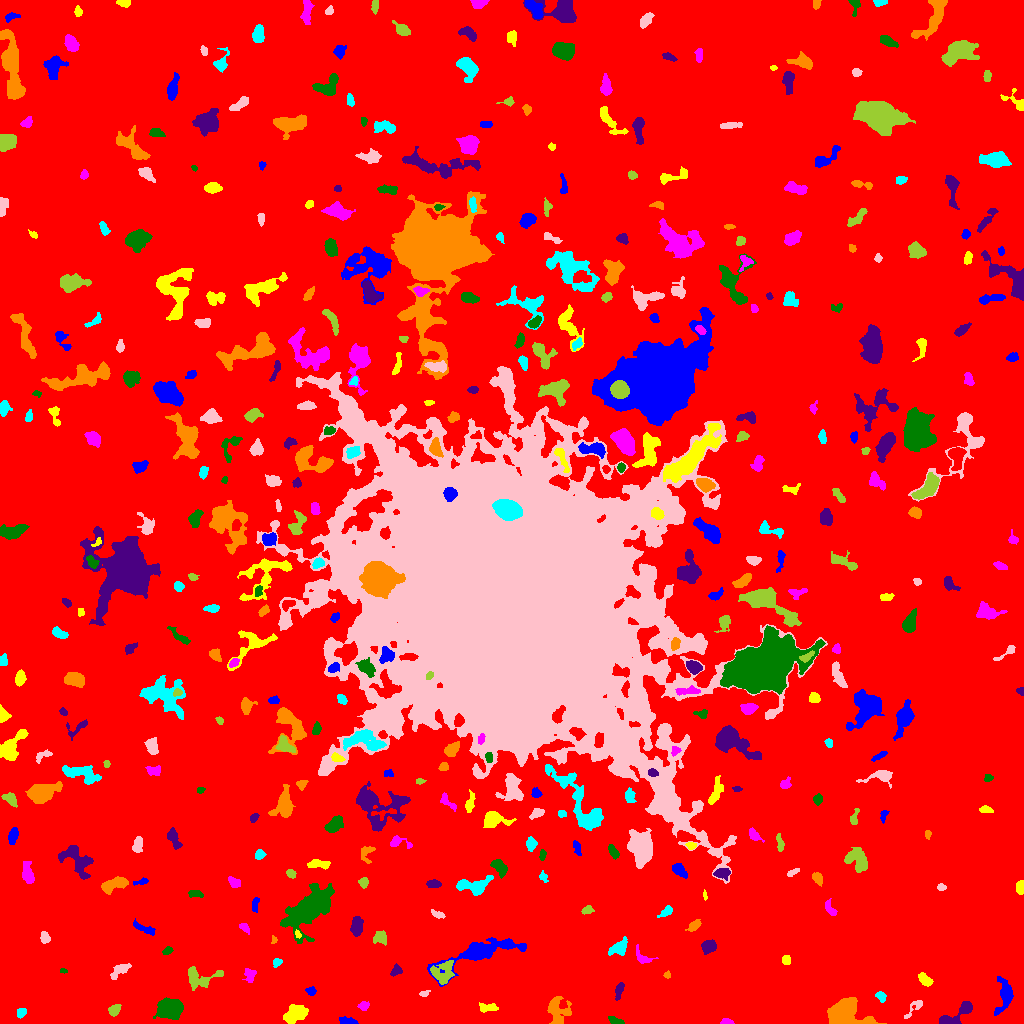

Data behind this chart, as committed beside it:
ID, X, Y, A, B, theta, total_flux, mu_max, mu_median, mu_mean, R_fwhm, R_e, R10, R90, x_start, x_end, y_start, y_end, area, greylevel
0, 502.3, 513.5, 303.9, 299.6, -0.9059, 2864685, 21.0, 3.0, 3.519, 32.28, 253.9, 99.22, 401.9, 0, 1023, 0, 1023, 814012, 3.519
1, 346.8, 2.436, 4.329, 1.638, -0.2053, 429.0, 8.0, 4.0, 3.73, 4.549, 3.29, 1.262, 4.951, 339, 358, 0, 7, 115, 11.73
2, 294.2, 9.297, 6.537, 3.884, 0.5186, 1552, 10.0, 4.0, 4.473, 6.864, 6.129, 2.257, 9.491, 283, 308, 0, 19, 347, 10.47
3, 726.4, 1.38, 2.814, 1.254, -0.02886, 292.0, 10.0, 4.0, 4.294, 3.141, 2.257, 0.7979, 3.613, 720, 734, 0, 5, 68, 12.29
4, 616.8, 2.052, 4.29, 1.537, -0.3176, 211.0, 7.0, 2.0, 2.198, 2.523, 2.646, 0.9772, 4.478, 608, 624, 0, 7, 96, 10.2
5, 958.3, 9.905, 10.94, 3.532, 0.6022, 1295, 11.0, 4.0, 3.972, 4.787, 5.557, 2.034, 8.759, 939, 972, 0, 22, 326, 10.97
6, 843.6, 10.95, 8.642, 6.065, -0.08104, 11709, 46.0, 10.0, 14.92, 7.674, 7.442, 2.877, 12.88, 827, 886, 0, 26, 785, 20.92
7, 21.05, 10.68, 2.498, 1.802, 1.244, 149.0, 4.0, 2.0, 1.713, 3.742, 2.585, 0.9772, 4.222, 17, 26, 5, 15, 87, 9.713
8, 914.7, 16.71, 6.836, 2.275, 0.8267, 289.0, 6.0, 2.0, 2.173, 3.785, 3.568, 1.262, 5.726, 904, 922, 5, 23, 133, 9.173
9, 114.4, 13.87, 3.106, 2.396, 0.7718, 463.0, 9.0, 4.0, 3.764, 3.742, 3.478, 1.382, 5.352, 108, 121, 7, 19, 123, 10.76
10, 692.2, 11.38, 11.18, 3.223, 0.6678, 1190, 10.0, 4.0, 3.914, 6.103, 5.293, 2.034, 8.406, 679, 709, 0, 27, 304, 10.91
11, 1005, 28.34, 7.728, 3.594, 1.436, 1636, 13.0, 3.0, 4.495, 5.232, 5.015, 1.954, 8.974, 994, 1013, 8, 47, 364, 11.49
12, 487.7, 15.93, 5.148, 1.848, 0.02665, 262.0, 4.0, 2.0, 1.871, 5.171, 3.523, 1.382, 5.441, 479, 498, 11, 21, 140, 9.871
13, 363.7, 17.5, 2.442, 2.134, 0.3074, 365.0, 9.0, 4.0, 4.101, 3.338, 2.877, 1.128, 4.514, 357, 369, 13, 22, 89, 11.1
14, 168.6, 15.3, 5.463, 4.239, 0.02506, 4672, 29.0, 7.0, 9.457, 6.308, 5.917, 2.326, 9.95, 153, 183, 4, 26, 494, 16.46
15, 619.4, 34.23, 3.897, 1.824, 1.25, 251.0, 5.0, 2.0, 2.074, 3.868, 3.141, 1.262, 5.171, 615, 624, 23, 41, 121, 11.07
16, 557, 14, 6.634, 5.46, -1.155, 1352, 10.0, 3.0, 3.338, 5.293, 5.944, 2.185, 9.869, 547, 571, 0, 27, 405, 10.34
17, 881, 27.07, 2.773, 2.002, -0.8337, 214.0, 5.0, 2.0, 2.326, 3.613, 2.985, 1.128, 4.583, 875, 886, 21, 32, 92, 11.33
18, 424.5, 30.18, 2.636, 1.45, 0.3593, 98.0, 4.0, 2.0, 1.719, 3.29, 2.326, 0.7979, 3.568, 419, 430, 27, 33, 57, 9.719
19, 200.3, 45.24, 10.05, 5.797, 0.1353, 864.0, 6.0, 2.0, 2.335, 7.069, 6.206, 2.326, 9.407, 188, 223, 33, 57, 370, 9.335
20, 750.5, 40.75, 2.651, 1.706, -1.519, 149.0, 4.0, 1.0, 1.475, 3.785, 2.646, 0.9772, 4.297, 747, 755, 35, 49, 101, 10.48
21, 311.1, 32.05, 2.207, 1.852, -0.1071, 127.0, 4.0, 2.0, 1.608, 3.742, 2.585, 0.9772, 3.989, 305, 316, 28, 37, 79, 9.608
22, 924.4, 44.11, 3.873, 2.184, -0.7603, 649.0, 8.0, 4.0, 4.507, 5.232, 3.742, 1.596, 5.754, 918, 933, 37, 51, 144, 11.51
23, 249.5, 48.62, 3.706, 2.253, -1.316, 190.0, 4.0, 1.0, 1.429, 4.442, 3.432, 1.262, 5.323, 242, 256, 41, 55, 133, 10.43
24, 62.97, 52.39, 1.808, 1.07, -0.1968, 79.0, 6.0, 2.0, 2.194, 2.111, 1.693, 0.5642, 2.706, 60, 67, 50, 55, 36, 10.19
25, 396.2, 52.84, 2.674, 2.193, 0.7509, 185.0, 4.0, 2.0, 1.814, 4.26, 2.932, 1.128, 4.583, 390, 402, 47, 60, 102, 9.814
26, 667, 48.67, 1.537, 1.431, -0.166, 84.0, 5.0, 1.0, 1.826, 2.111, 1.784, 0.5642, 3.038, 663, 670, 45, 53, 46, 9.826
27, 277.2, 61.19, 2.496, 1.893, 0.5321, 201.0, 6.0, 2.0, 2.753, 3.192, 2.585, 0.9772, 4.184, 273, 282, 56, 65, 73, 9.753
28, 119.7, 52.78, 6.223, 2.344, 0.6327, 604.0, 7.0, 3.0, 3.247, 4.951, 4.37, 1.693, 6.699, 110, 131, 44, 60, 186, 10.25
29, 443.8, 49.98, 6.22, 5.272, 1.059, 787.0, 7.0, 2.0, 2.211, 4.26, 5.642, 2.034, 9.236, 430, 454, 39, 63, 356, 12.21
30, 341.4, 66.07, 3.553, 3.031, 0.09893, 656.0, 8.0, 3.0, 3.727, 5.262, 4.068, 1.596, 6.457, 332, 349, 59, 74, 176, 10.73
31, 478.9, 71.54, 18.72, 4.719, 0.3277, 5350, 25.0, 3.0, 5.443, 5.836, 7.674, 2.706, 14.45, 427, 526, 37, 86, 983, 12.44
32, 785.6, 63.09, 2.219, 1.814, -1.469, 181.0, 6.0, 2.0, 2.235, 3.338, 2.523, 0.9772, 3.949, 782, 790, 59, 68, 81, 10.23
33, 640.8, 67.2, 5.81, 2.382, -1.02, 235.0, 5.0, 2.0, 1.61, 3.241, 3.338, 1.262, 5.352, 636, 658, 60, 79, 146, 9.61
34, 167.1, 72.32, 2.262, 1.631, 0.4621, 114.0, 4.0, 1.0, 1.583, 3.29, 2.326, 0.7979, 3.868, 162, 173, 69, 77, 72, 9.583
35, 708.6, 77.11, 3.555, 2.812, 0.5712, 1115, 12.0, 6.0, 6.229, 5.585, 4.068, 1.693, 6.333, 701, 716, 69, 84, 179, 13.23
36, 273.7, 83.48, 1.813, 1.329, -1.559, 83.0, 4.0, 2.0, 1.976, 2.932, 1.954, 0.7979, 2.877, 271, 277, 80, 88, 42, 9.976
37, 618.7, 75.57, 4.938, 3.013, 0.5864, 874.0, 9.0, 3.0, 3.884, 5.046, 4.549, 1.784, 7.247, 608, 627, 68, 87, 225, 10.88
38, 44.91, 85.3, 2.565, 2.024, -1.323, 513.0, 13.0, 4.0, 4.933, 3.09, 2.821, 1.128, 4.618, 40, 50, 80, 92, 104, 12.93
39, 380.5, 85.64, 3.414, 3.217, -0.6422, 419.0, 5.0, 3.0, 2.635, 5.078, 4.068, 1.596, 6.206, 373, 386, 78, 93, 159, 10.64
40, 424.8, 89.68, 5.847, 2.441, -0.6429, 301.0, 5.0, 2.0, 2.298, 4.297, 3.827, 1.493, 5.642, 417, 434, 82, 98, 131, 9.298
41, 145.5, 94.28, 6.504, 1.795, -0.4327, 183.0, 3.0, 1.0, 1.173, 4.029, 3.523, 1.382, 5.67, 133, 155, 88, 105, 156, 9.173
42, 297.8, 88.89, 1.99, 1.325, -1.166, 122.0, 5.0, 3.0, 2.711, 2.821, 2.034, 0.7979, 3.141, 295, 301, 85, 94, 45, 13.71
43, 244.2, 96.11, 2.73, 1.56, -0.7454, 139.0, 4.0, 1.0, 1.675, 3.478, 2.459, 0.9772, 4.029, 239, 249, 89, 100, 83, 9.675
44, 309.7, 115.2, 12.16, 5.842, 0.727, 18978, 49.0, 8.0, 13.65, 9.558, 9.356, 3.7, 16.51, 280, 334, 80, 140, 1390, 19.65
45, 356.4, 97.09, 4.537, 2.375, 1.556, 830.0, 10.0, 4.0, 3.934, 5.015, 4.146, 1.596, 6.604, 350, 363, 87, 107, 211, 12.93
46, 694.1, 97.84, 3.587, 2.022, 0.6438, 450.0, 8.0, 3.0, 3.75, 4.297, 3.385, 1.382, 5.441, 685, 701, 92, 104, 120, 10.75
47, 666.7, 112.3, 3.496, 1.759, 0.5821, 217.0, 5.0, 2.0, 1.955, 3.432, 2.821, 1.128, 4.618, 657, 672, 106, 118, 111, 9.955
48, 437.9, 108.9, 3.61, 1.565, -0.3191, 127.0, 3.0, 1.0, 1.443, 3.613, 2.932, 1.128, 4.514, 431, 445, 105, 114, 88, 11.44
49, 587, 113, 2.797, 1.868, 0.254, 204.0, 5.0, 2.0, 2.345, 3.192, 2.821, 1.128, 4.514, 581, 594, 109, 118, 87, 11.34
50, 88.54, 115.6, 2.018, 1.25, 0.3075, 157.0, 7.0, 3.0, 3.651, 2.585, 2.034, 0.7979, 3.141, 85, 92, 112, 119, 43, 11.65
51, 255.2, 118.5, 4.21, 1.614, 1.442, 199.0, 3.0, 2.0, 2.14, 4.72, 3.241, 1.382, 4.787, 252, 259, 111, 126, 93, 9.14
52, 704.7, 128.1, 2.543, 0.9038, -1.469, 112.0, 6.0, 3.0, 2.947, 2.523, 1.871, 0.5642, 2.932, 703, 707, 123, 134, 38, 11.95
53, 829.5, 115.3, 4.459, 1.875, -1.078, 269.0, 5.0, 2.0, 2.242, 4.107, 3.338, 1.262, 5.232, 825, 837, 108, 125, 120, 10.24
54, 194.9, 129.9, 3.707, 1.472, -0.1498, 151.0, 4.0, 2.0, 1.495, 4.222, 2.821, 1.128, 4.184, 188, 203, 126, 133, 101, 9.495
55, 433.4, 139.6, 3.349, 1.897, -0.05506, 510.0, 9.0, 5.0, 4.636, 4.222, 3.29, 1.262, 5.078, 426, 441, 136, 144, 110, 11.64
56, 817.7, 144.8, 3.285, 2.233, -1.051, 259.0, 4.0, 2.0, 2.272, 5.323, 3.432, 1.382, 5.293, 812, 822, 137, 151, 114, 9.272
57, 473.7, 137.6, 8.786, 3.959, 0.09163, 1415, 11.0, 3.0, 3.743, 4.82, 5.809, 2.111, 9.541, 456, 493, 128, 148, 378, 10.74
58, 941.4, 136.2, 2.182, 1.595, -0.05261, 88.0, 3.0, 1.0, 1.467, 2.932, 2.394, 0.7979, 3.785, 937, 946, 133, 140, 60, 9.467
59, 363.2, 141.5, 2.474, 2.248, 1.362, 377.0, 9.0, 4.0, 4.143, 3.432, 2.932, 1.128, 4.583, 358, 368, 135, 146, 91, 11.14
... 414 more rows
